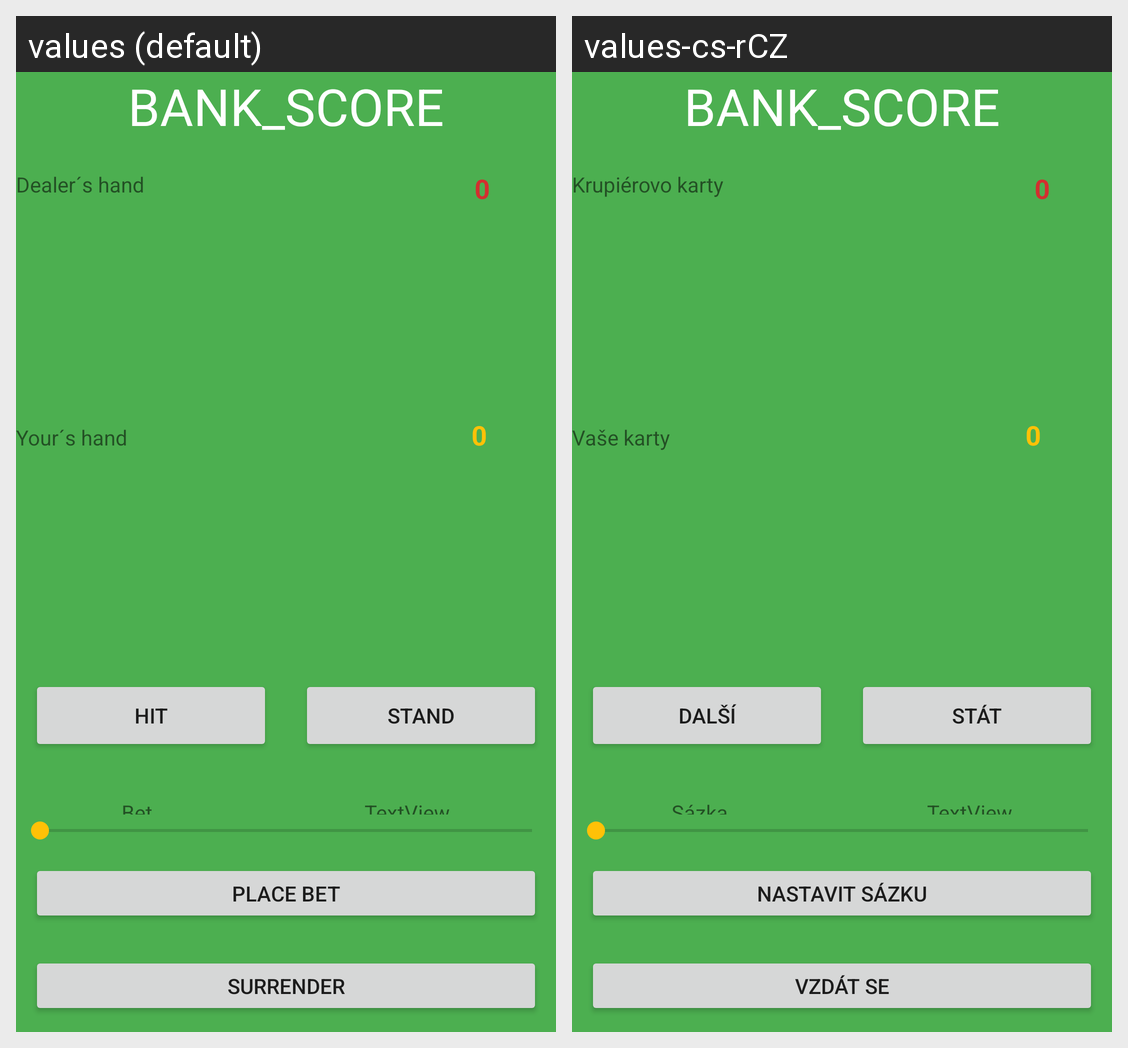

Here is an Android app screen in its default locale and in the app's own translations. Write out the translated-string differences for the strings that appear on this screen.
Android screen res/layout/activity_game.xml rendered under 2 locales, left to right: values (default), values-cs-rCZ. Device: Nexus 5 (rendered at 1080×1920; each locale shown at half size, 540×960, under a caption strip naming it); theme Theme.SP_Blackjack.
Strings drawn on this screen, with the default value and each locale's value (text and hints the layout hard-codes, and strings that could not be matched under every locale, appear in the picture but are not listed):

dealers_hand
  values: Dealer´s hand
  values-cs-rCZ: Krupiérovo karty

yours_hand
  values: Your´s hand
  values-cs-rCZ: Vaše karty

hit
  values: Hit
  values-cs-rCZ: Další

stand
  values: Stand
  values-cs-rCZ: Stát

bet
  values: Bet
  values-cs-rCZ: Sázka

place_bet
  values: Place bet
  values-cs-rCZ: Nastavit sázku

surrender
  values: Surrender
  values-cs-rCZ: Vzdát se
